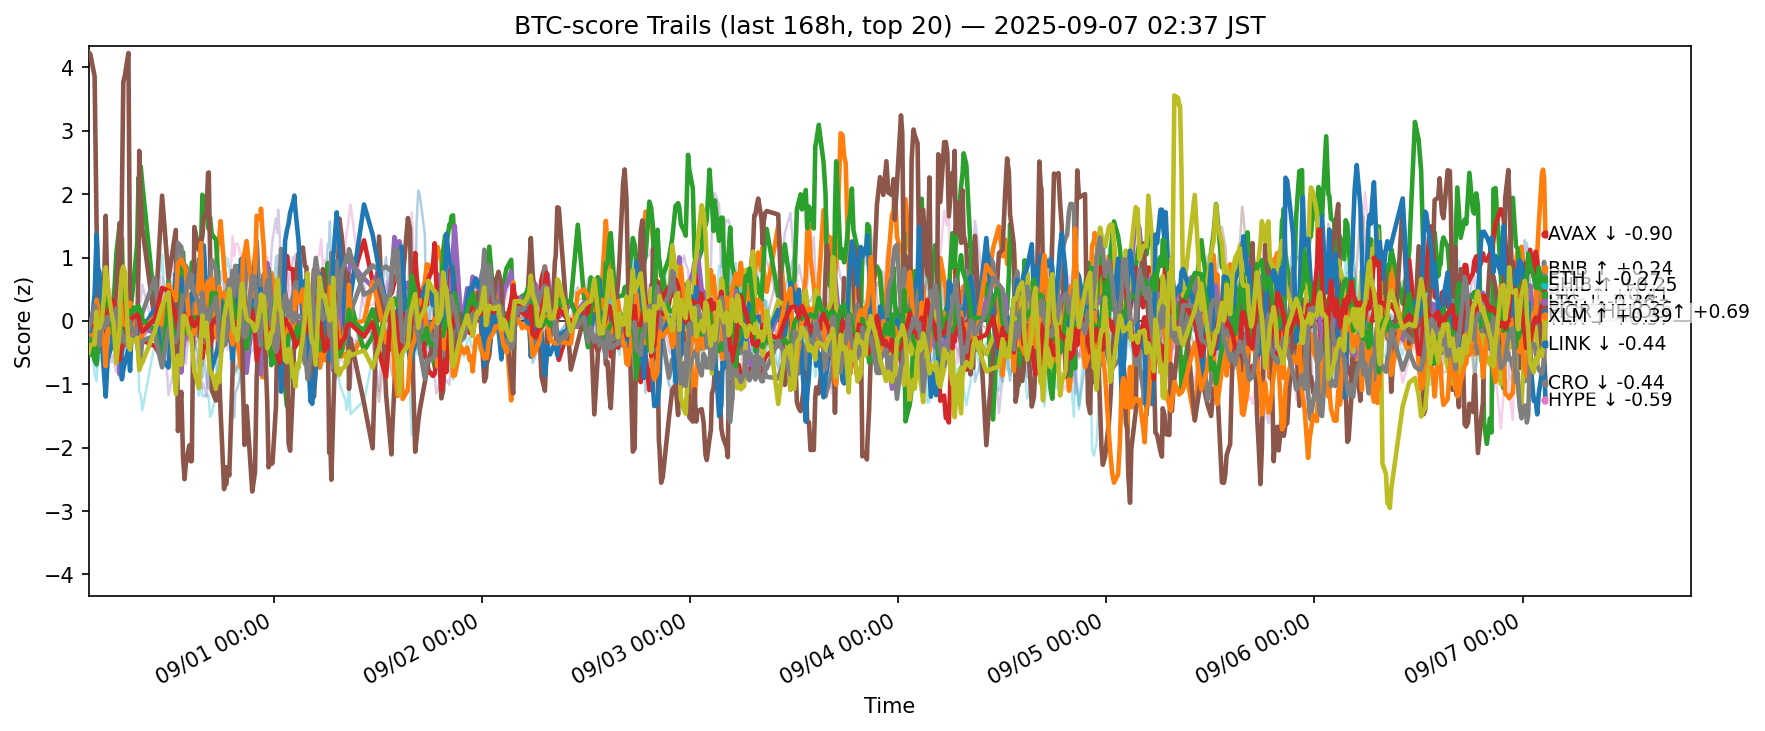

Values plotted in this chart, from the file beside it:
ts, side, symbol, score
2025-08-30 17:39:36.381745+00:00, btc, ADA, -0.3304
2025-08-30 17:39:36.381745+00:00, btc, AVAX, -0.3458
2025-08-30 17:39:36.381745+00:00, btc, BCH, -0.3893
2025-08-30 17:39:36.381745+00:00, btc, BNB, -0.108
2025-08-30 17:39:36.381745+00:00, btc, BTC, -0.04681
2025-08-30 17:39:36.381745+00:00, btc, CRO, 4.24
2025-08-30 17:39:36.381745+00:00, btc, DOGE, -0.07683
2025-08-30 17:39:36.381745+00:00, btc, ETH, -0.1872
2025-08-30 17:39:36.381745+00:00, btc, HBAR, -0.1969
2025-08-30 17:39:36.381745+00:00, btc, HYPE, -0.4012
2025-08-30 17:39:36.381745+00:00, btc, LINK, -0.2537
2025-08-30 17:39:36.381745+00:00, btc, LTC, -0.277
2025-08-30 17:39:36.381745+00:00, btc, SHIB, -0.04988
2025-08-30 17:39:36.381745+00:00, btc, SOL, -0.1224
2025-08-30 17:39:36.381745+00:00, btc, SUI, -0.4533
2025-08-30 17:39:36.381745+00:00, btc, TON, -0.02372
2025-08-30 17:39:36.381745+00:00, btc, TRX, -0.1257
2025-08-30 17:39:36.381745+00:00, btc, UNI, -0.1909
2025-08-30 17:39:36.381745+00:00, btc, XLM, -0.4972
2025-08-30 17:39:36.381745+00:00, btc, XRP, -0.2201
2025-08-30 17:51:05.665081+00:00, btc, ADA, -0.427
2025-08-30 17:51:05.665081+00:00, btc, AVAX, -0.3083
2025-08-30 17:51:05.665081+00:00, btc, BCH, -0.5361
2025-08-30 17:51:05.665081+00:00, btc, BNB, -0.0862
2025-08-30 17:51:05.665081+00:00, btc, BTC, -0.0491
2025-08-30 17:51:05.665081+00:00, btc, CRO, 4.208
2025-08-30 17:51:05.665081+00:00, btc, DOGE, -0.148
2025-08-30 17:51:05.665081+00:00, btc, ETH, -0.1213
2025-08-30 17:51:05.665081+00:00, btc, HBAR, -0.1857
2025-08-30 17:51:05.665081+00:00, btc, HYPE, -0.27
2025-08-30 17:51:05.665081+00:00, btc, LINK, -0.2343
2025-08-30 17:51:05.665081+00:00, btc, LTC, -0.3557
2025-08-30 17:51:05.665081+00:00, btc, SHIB, -0.05379
2025-08-30 17:51:05.665081+00:00, btc, SOL, -0.2865
2025-08-30 17:51:05.665081+00:00, btc, SUI, -0.4222
2025-08-30 17:51:05.665081+00:00, btc, TON, 0.09504
2025-08-30 17:51:05.665081+00:00, btc, TRX, -0.03986
2025-08-30 17:51:05.665081+00:00, btc, UNI, -0.2394
2025-08-30 17:51:05.665081+00:00, btc, XLM, -0.3833
2025-08-30 17:51:05.665081+00:00, btc, XRP, -0.2128
2025-08-30 18:20:42.494252+00:00, btc, ADA, -0.679
2025-08-30 18:20:42.494252+00:00, btc, AVAX, -0.1336
2025-08-30 18:20:42.494252+00:00, btc, BCH, -0.3708
2025-08-30 18:20:42.494252+00:00, btc, BNB, 0.09755
2025-08-30 18:20:42.494252+00:00, btc, BTC, 0.06076
2025-08-30 18:20:42.494252+00:00, btc, CRO, 3.86
2025-08-30 18:20:42.494252+00:00, btc, DOGE, -0.2575
2025-08-30 18:20:42.494252+00:00, btc, ETH, -0.2198
2025-08-30 18:20:42.494252+00:00, btc, HBAR, -0.8343
2025-08-30 18:20:42.494252+00:00, btc, HYPE, 0.4226
2025-08-30 18:20:42.494252+00:00, btc, LINK, -0.2095
2025-08-30 18:20:42.494252+00:00, btc, LTC, -0.618
2025-08-30 18:20:42.494252+00:00, btc, SHIB, -0.09928
2025-08-30 18:20:42.494252+00:00, btc, SOL, 0.07534
2025-08-30 18:20:42.494252+00:00, btc, SUI, -0.4617
2025-08-30 18:20:42.494252+00:00, btc, TON, 0.1792
2025-08-30 18:20:42.494252+00:00, btc, TRX, 0.2425
2025-08-30 18:20:42.494252+00:00, btc, UNI, -0.196
2025-08-30 18:20:42.494252+00:00, btc, XLM, -0.3688
2025-08-30 18:20:42.494252+00:00, btc, XRP, -0.5459
... 12,600 more rows
